Run: headless pygame with SDL's dummy video driver; simulated clock (each Clock.tick advances the game by its frame time, no real sleeping); random seed 0; keys injected as events and as key.get_pressed() state; mouse plan: one left click at the window centre at the start of phase 2, then a move to the lower-right quarter at the start of phase 3.
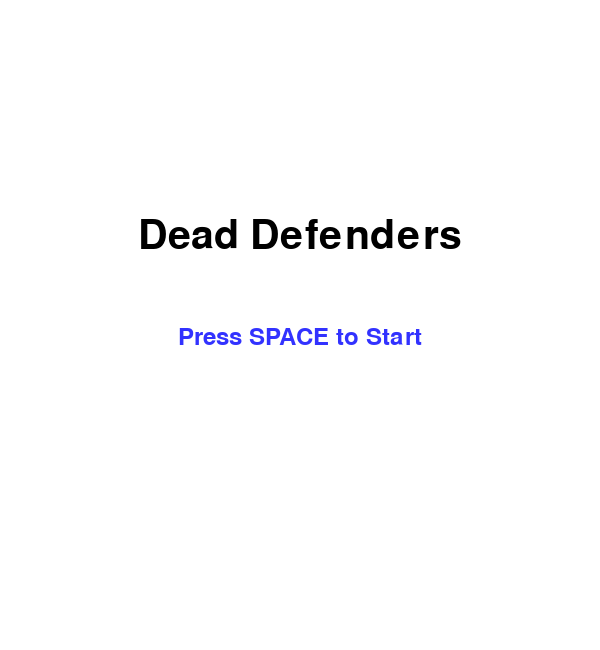
Frame 1 of 4 · flips 1–60 · no input
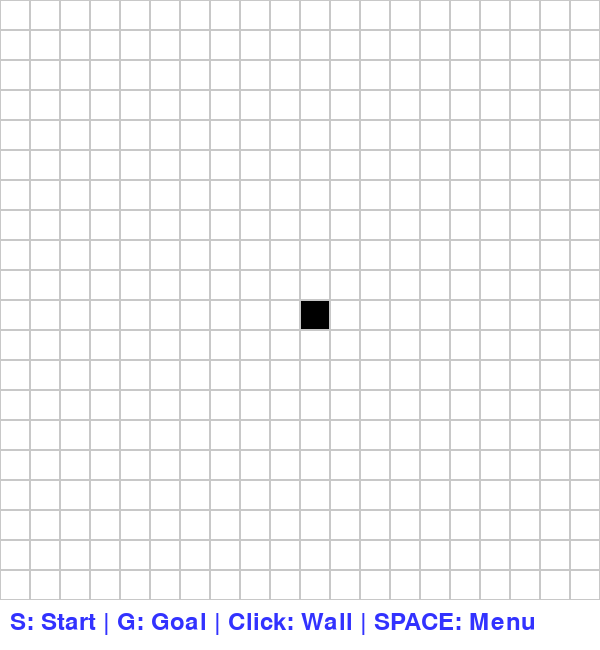
Frame 2 of 4 · flips 61–180 · clicked the window centre · tapped SPACE, RETURN · held RIGHT (→), D
Frame 3 of 4 · flips 181–300 · moved the mouse to the lower-right quarter · held DOWN (↓), S · screen unchanged from frame 2, image omitted
Frame 4 of 4 · flips 301–420 · held LEFT (←), A, UP (↑), W · screen unchanged from frame 3, image omitted

The pygame program that drew these frames:

import pygame
import sys

# --- Config ---
WIDTH = 600
HEIGHT = 650   # extra space for UI text
ROWS = 20
COLS = 20
CELL_SIZE = WIDTH // COLS

# Colors
WHITE = (255, 255, 255)
BLACK = (0, 0, 0)
GRAY = (200, 200, 200)
GREEN = (0, 200, 0)   # Start
RED = (200, 0, 0)     # Goal
BLUE = (50, 50, 255)  # UI text

# --- Initialize ---
pygame.init()
screen = pygame.display.set_mode((WIDTH, HEIGHT))
pygame.display.set_caption("Dead Defenders - Phase 2")
font = pygame.font.SysFont(None, 36)
big_font = pygame.font.SysFont(None, 60)

# --- Grid Data ---
grid = [[0 for _ in range(COLS)] for _ in range(ROWS)]

start_pos = None
goal_pos = None

# --- Game State ---
MENU = 0
PLAYING = 1
state = MENU


# --- Functions ---
def draw_grid():
    for row in range(ROWS):
        for col in range(COLS):
            x = col * CELL_SIZE
            y = row * CELL_SIZE

            color = WHITE

            if grid[row][col] == 1:
                color = BLACK

            if start_pos == (row, col):
                color = GREEN

            if goal_pos == (row, col):
                color = RED

            pygame.draw.rect(screen, color, (x, y, CELL_SIZE, CELL_SIZE))
            pygame.draw.rect(screen, GRAY, (x, y, CELL_SIZE, CELL_SIZE), 1)


def get_cell_pos(mouse_pos):
    x, y = mouse_pos
    row = y // CELL_SIZE
    col = x // CELL_SIZE
    return row, col


def draw_ui():
    text = font.render("S: Start | G: Goal | Click: Wall | SPACE: Menu", True, BLUE)
    screen.blit(text, (10, HEIGHT - 40))


def draw_menu():
    screen.fill(WHITE)

    title = big_font.render("Dead Defenders", True, BLACK)
    subtitle = font.render("Press SPACE to Start", True, BLUE)

    screen.blit(title, (WIDTH // 2 - title.get_width() // 2, HEIGHT // 3))
    screen.blit(subtitle, (WIDTH // 2 - subtitle.get_width() // 2, HEIGHT // 2))

    pygame.display.flip()


# --- Main Loop ---
running = True
while running:

    if state == MENU:
        draw_menu()

        for event in pygame.event.get():
            if event.type == pygame.QUIT:
                running = False

            if event.type == pygame.KEYDOWN:
                if event.key == pygame.K_SPACE:
                    state = PLAYING

        continue

    # --- Game Screen ---
    screen.fill(WHITE)

    for event in pygame.event.get():
        if event.type == pygame.QUIT:
            running = False

    keys = pygame.key.get_pressed()

    if pygame.mouse.get_pressed()[0]:
        pos = pygame.mouse.get_pos()
        row, col = get_cell_pos(pos)

        if 0 <= row < ROWS and 0 <= col < COLS:

            # Place START
            if keys[pygame.K_s]:
                start_pos = (row, col)

            # Place GOAL
            elif keys[pygame.K_g]:
                goal_pos = (row, col)

            # Toggle WALL
            else:
                if (row, col) != start_pos and (row, col) != goal_pos:
                    grid[row][col] = 1 if grid[row][col] == 0 else 0

    # Draw everything
    draw_grid()
    draw_ui()

    pygame.display.flip()

pygame.quit()
sys.exit()
